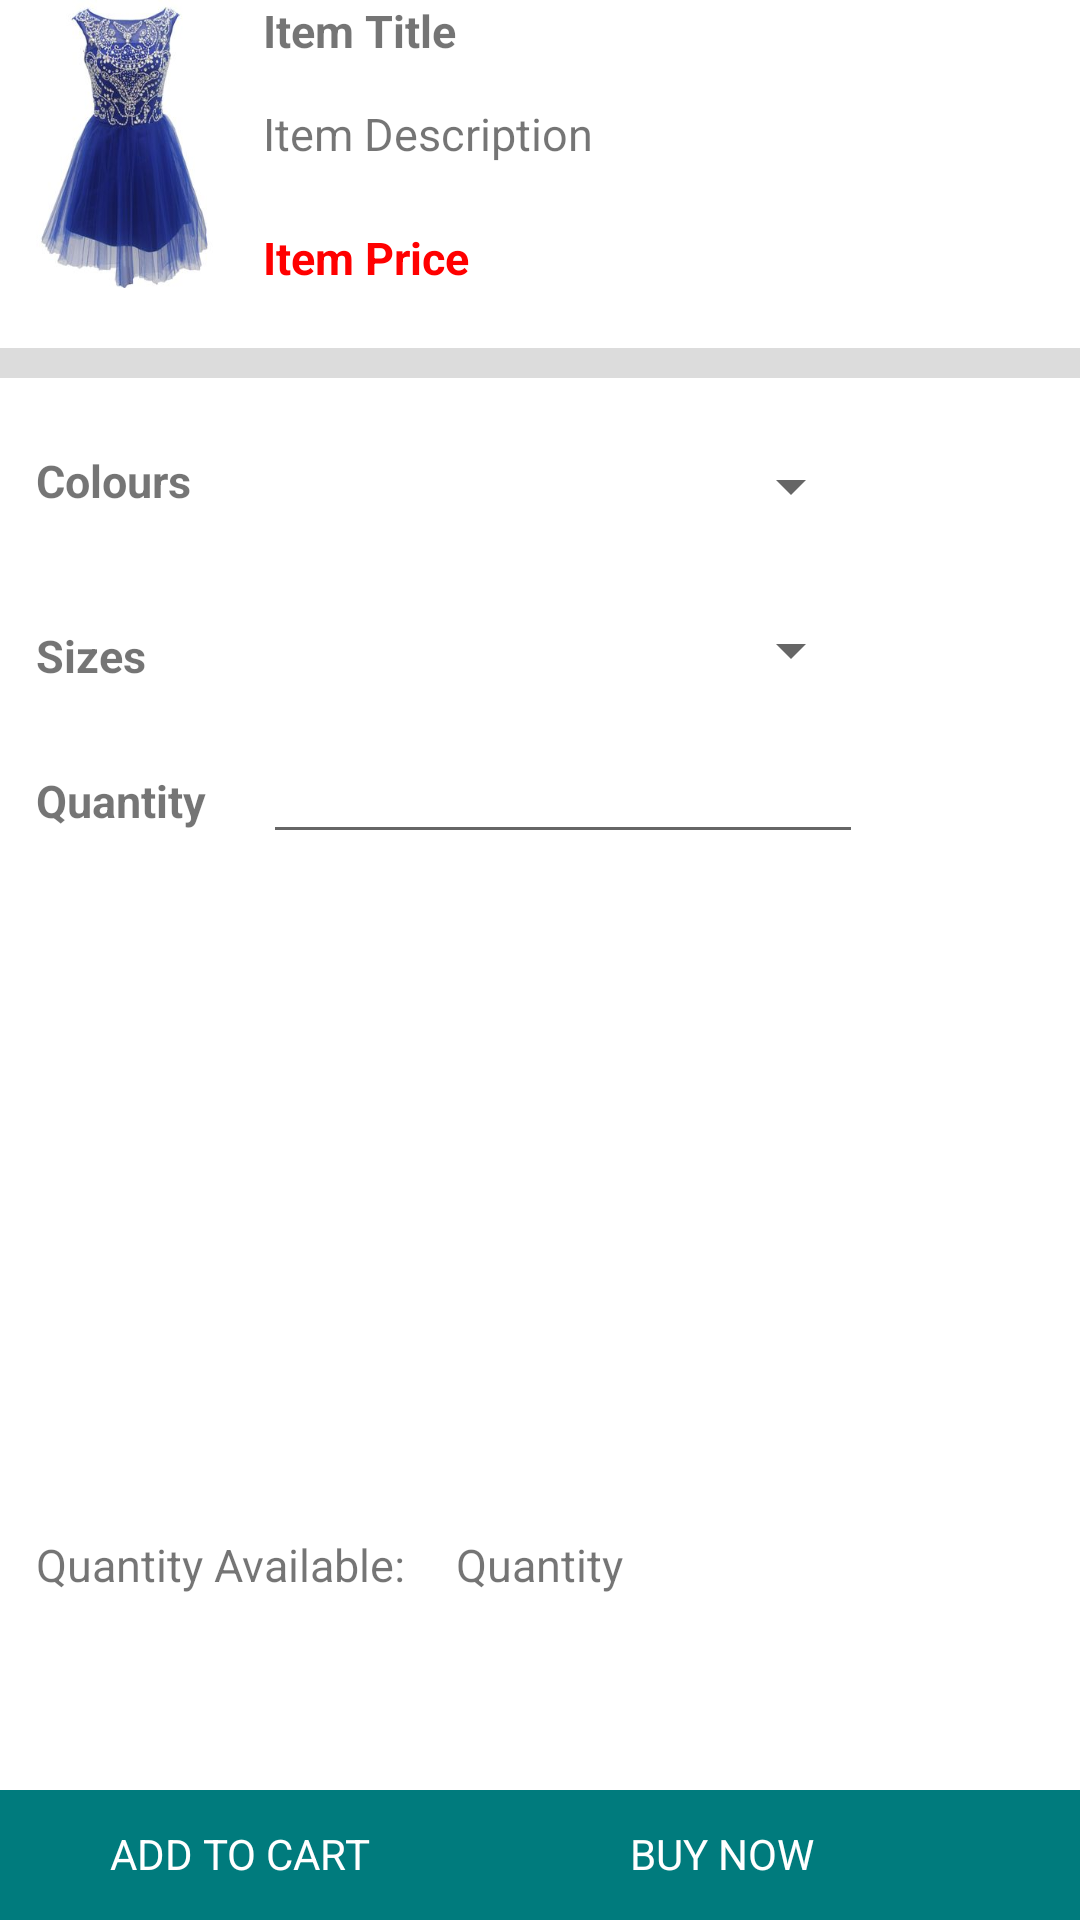

Reconstruct the res/layout file that produces this screen, plus the resources it refers to.
<!-- AndroidManifest.xml: application theme AppTheme -->
<!-- res/layout/activity_product_option.xml -->
<?xml version="1.0" encoding="utf-8"?>
<RelativeLayout xmlns:android="http://schemas.android.com/apk/res/android"
    xmlns:app="http://schemas.android.com/apk/res-auto"
    xmlns:tools="http://schemas.android.com/tools"
    android:layout_width="match_parent"
    android:layout_height="match_parent"
    android:id="@+id/prodOption"
    tools:context="com.example.nazb.styleomega.ProductOption">

    <TextView
        android:id="@+id/itemName"
        android:layout_width="wrap_content"
        android:layout_height="wrap_content"
        android:text="Item Title"
        android:textSize="15dp"
        android:textStyle="bold"
        android:layout_alignParentTop="true"
        android:layout_toLeftOf="@+id/qty"
        android:layout_toStartOf="@+id/qty"
        />

    <TextView
        android:id="@+id/itemDesc"
        android:layout_width="wrap_content"
        android:layout_height="wrap_content"
        android:text="Item Description"
        android:textSize="15dp"
        android:layout_marginTop="14dp"
        android:ellipsize="end"
        android:maxLines="2"
        android:layout_below="@+id/itemName"
        android:layout_alignLeft="@+id/itemName"
        android:layout_alignStart="@+id/itemName" />

    <TextView
        android:id="@+id/itemPrice"
        android:layout_width="wrap_content"
        android:layout_height="wrap_content"
        android:text="Item Price"
        android:textSize="15dp"
        android:textStyle="bold"
        android:textColor="#ff0000"
        android:ellipsize="end"
        android:maxLines="2"
        android:layout_marginTop="21dp"
        android:layout_below="@+id/itemDesc"
        android:layout_alignLeft="@+id/itemDesc"
        android:layout_alignStart="@+id/itemDesc" />

    <LinearLayout
        android:layout_width="match_parent"
        android:layout_height="10dp"
        android:layout_below="@+id/itemPrice"
        android:layout_marginTop="20dp"
        android:background="#dcdcdc"
        android:id="@+id/linearLayout"
        android:orientation="horizontal">

    </LinearLayout>

    <TextView
        android:id="@+id/colourTitle"
        android:layout_width="wrap_content"
        android:layout_height="wrap_content"
        android:text="Colours"
        android:textSize="15dp"
        android:textStyle="bold"
        android:ellipsize="end"
        android:maxLines="2"
        android:layout_marginTop="24dp"
        android:layout_below="@+id/linearLayout"
        android:layout_alignParentLeft="true"
        android:layout_alignParentStart="true"
        android:layout_marginLeft="12dp"/>

    <Spinner
        android:id="@+id/colours"
        android:layout_width="200dp"
        android:layout_height="wrap_content"
        android:layout_alignTop="@+id/colourTitle"
        android:layout_alignLeft="@+id/itemPrice"
        android:layout_alignStart="@+id/itemPrice">

    </Spinner>

    <TextView
        android:id="@+id/sizeTitle"
        android:layout_width="wrap_content"
        android:layout_height="wrap_content"
        android:text="Sizes"
        android:textSize="15dp"
        android:textStyle="bold"
        android:layout_marginTop="38dp"
        android:layout_below="@+id/colourTitle"
        android:layout_alignParentLeft="true"
        android:layout_alignParentStart="true"
        android:layout_marginLeft="12dp"/>

    <TextView
        android:id="@+id/qtyTitle"
        android:layout_width="wrap_content"
        android:layout_height="wrap_content"
        android:text="Quantity"
        android:textSize="15dp"
        android:textStyle="bold"
        android:layout_below="@+id/sizeTitle"
        android:layout_alignParentLeft="true"
        android:layout_alignParentStart="true"
        android:layout_marginTop="28dp"
        android:layout_marginLeft="12dp"/>

    <Spinner
        android:id="@+id/sizes"
        android:layout_width="200dp"
        android:layout_height="wrap_content"
        android:layout_alignBottom="@+id/sizeTitle"
        android:layout_alignLeft="@+id/colours"
        android:layout_alignStart="@+id/colours">

    </Spinner>

    <TextView
        android:id="@+id/qtyAvl"
        android:layout_width="wrap_content"
        android:layout_height="wrap_content"
        android:text="Quantity Available: "
        android:textSize="15dp"
        android:layout_alignBaseline="@+id/qty"
        android:layout_alignBottom="@+id/qty"
        android:layout_alignParentLeft="true"
        android:layout_alignParentStart="true"
        android:layout_marginLeft="12dp"/>

    <TextView
        android:id="@+id/qty"
        android:layout_width="wrap_content"
        android:layout_height="wrap_content"
        android:text="Quantity"
        android:textSize="15dp"
        android:layout_above="@+id/small_menu"
        android:layout_centerHorizontal="true"
        android:layout_marginBottom="65dp" />

    <LinearLayout
        android:id="@+id/small_menu"
        android:layout_width="368dp"
        android:layout_height="wrap_content"
        android:background="@color/Darktorq"
        android:orientation="horizontal"
        android:padding="20px"
        app:layout_constraintLeft_toLeftOf="parent"
        app:layout_constraintRight_toRightOf="parent"
        app:layout_constraintTop_toBottomOf="@+id/prefs"
        tools:layout_editor_absoluteX="8dp"
        tools:layout_editor_absoluteY="8dp"
        android:layout_alignParentBottom="true"
        android:layout_alignParentLeft="true"
        android:layout_alignParentStart="true"
        android:layout_alignParentRight="true"
        android:layout_alignParentEnd="true">

        <ImageView
            android:id="@+id/addtocartimg"
            android:layout_width="30dp"
            android:layout_height="30dp"
            android:clickable="true"
            android:src="@drawable/ic_add_shopping_cart_white_24dp"
            android:contextClickable="true"
            android:onClick="onCartClick"
            />

        <TextView
            android:id="@+id/addtocarttext"
            android:layout_width="wrap_content"
            android:layout_height="wrap_content"
            android:layout_marginTop="5dp"
            android:clickable="true"
            android:text="Add to Cart"
            android:textAllCaps="true"
            android:textColor="@color/white_opaque"
            android:contextClickable="true"
            android:onClick="onCartClick"/>

        <ImageView
            android:id="@+id/buyitnowimg"
            android:layout_width="30dp"
            android:layout_height="30dp"
            android:layout_marginLeft="140px"
            android:clickable="true"
            android:src="@drawable/ic_shopping_basket_white_24dp"
            android:contextClickable="true"
            android:onClick="onBuyNowClick"/>

        <TextView
            android:id="@+id/buyitnowtext"
            android:layout_width="wrap_content"
            android:layout_height="wrap_content"
            android:layout_marginLeft="30px"
            android:layout_marginTop="5dp"
            android:clickable="true"
            android:text="Buy Now"
            android:textAllCaps="true"
            android:textColor="@color/white_opaque"
            android:contextClickable="true"
            android:onClick="onBuyNowClick"/>


    </LinearLayout>

    <ImageView
        android:id="@+id/itemImage"
        android:layout_width="60dp"
        android:layout_height="wrap_content"
        android:layout_alignParentTop="true"
        android:scaleType="fitXY"
        app:srcCompat="@drawable/image1"
        android:layout_above="@+id/linearLayout"
        android:layout_marginLeft="12dp"/>


    <EditText
        android:id="@+id/qtys"
        android:layout_width="wrap_content"
        android:layout_height="wrap_content"
        android:layout_alignBaseline="@+id/qtyTitle"
        android:layout_alignBottom="@+id/qtyTitle"
        android:layout_alignEnd="@+id/sizes"
        android:layout_alignLeft="@+id/sizes"
        android:layout_alignRight="@+id/sizes"
        android:layout_alignStart="@+id/sizes"
        android:ems="10"
        android:inputType="textPersonName" />


</RelativeLayout>
<!-- resources referenced by this layout -->
<resources>
  <color name="Darktorq">#007b7d</color>
  <color name="white_opaque">#ffffff</color>
  <!-- drawable image1: jpg bitmap (drawable, 14351 bytes) -->
  <style name="AppTheme" parent="Theme.AppCompat.Light.DarkActionBar">
          
          <item name="colorPrimary">@color/torq</item>
          <item name="colorPrimaryDark">@color/colorPrimaryDark</item>
          <item name="android:windowBackground">@color/white_opaque</item>
          <item name="colorAccent">@color/colorAccent</item>
      </style>
  <color name="torq">#00ced1</color>
  <color name="colorPrimaryDark">#303F9F</color>
  <color name="colorAccent">#FF4081</color>
</resources>
